Image classification data set "images" (MIKIHERSHCOVITZ/ProductPrediction on GitHub). Class labels (6): cakes cupcakes snack cakes, candy, chips pretzels snacks, chocolate, cookies biscuits, popcorn peanuts seeds related snacks.

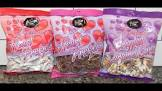
Label: popcorn peanuts seeds related snacks

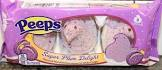
Label: candy

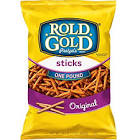
Label: chips pretzels snacks

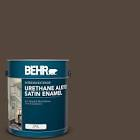
Label: chocolate

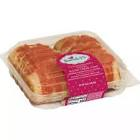
Label: cakes cupcakes snack cakes

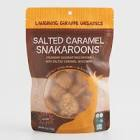
Label: cookies biscuits
